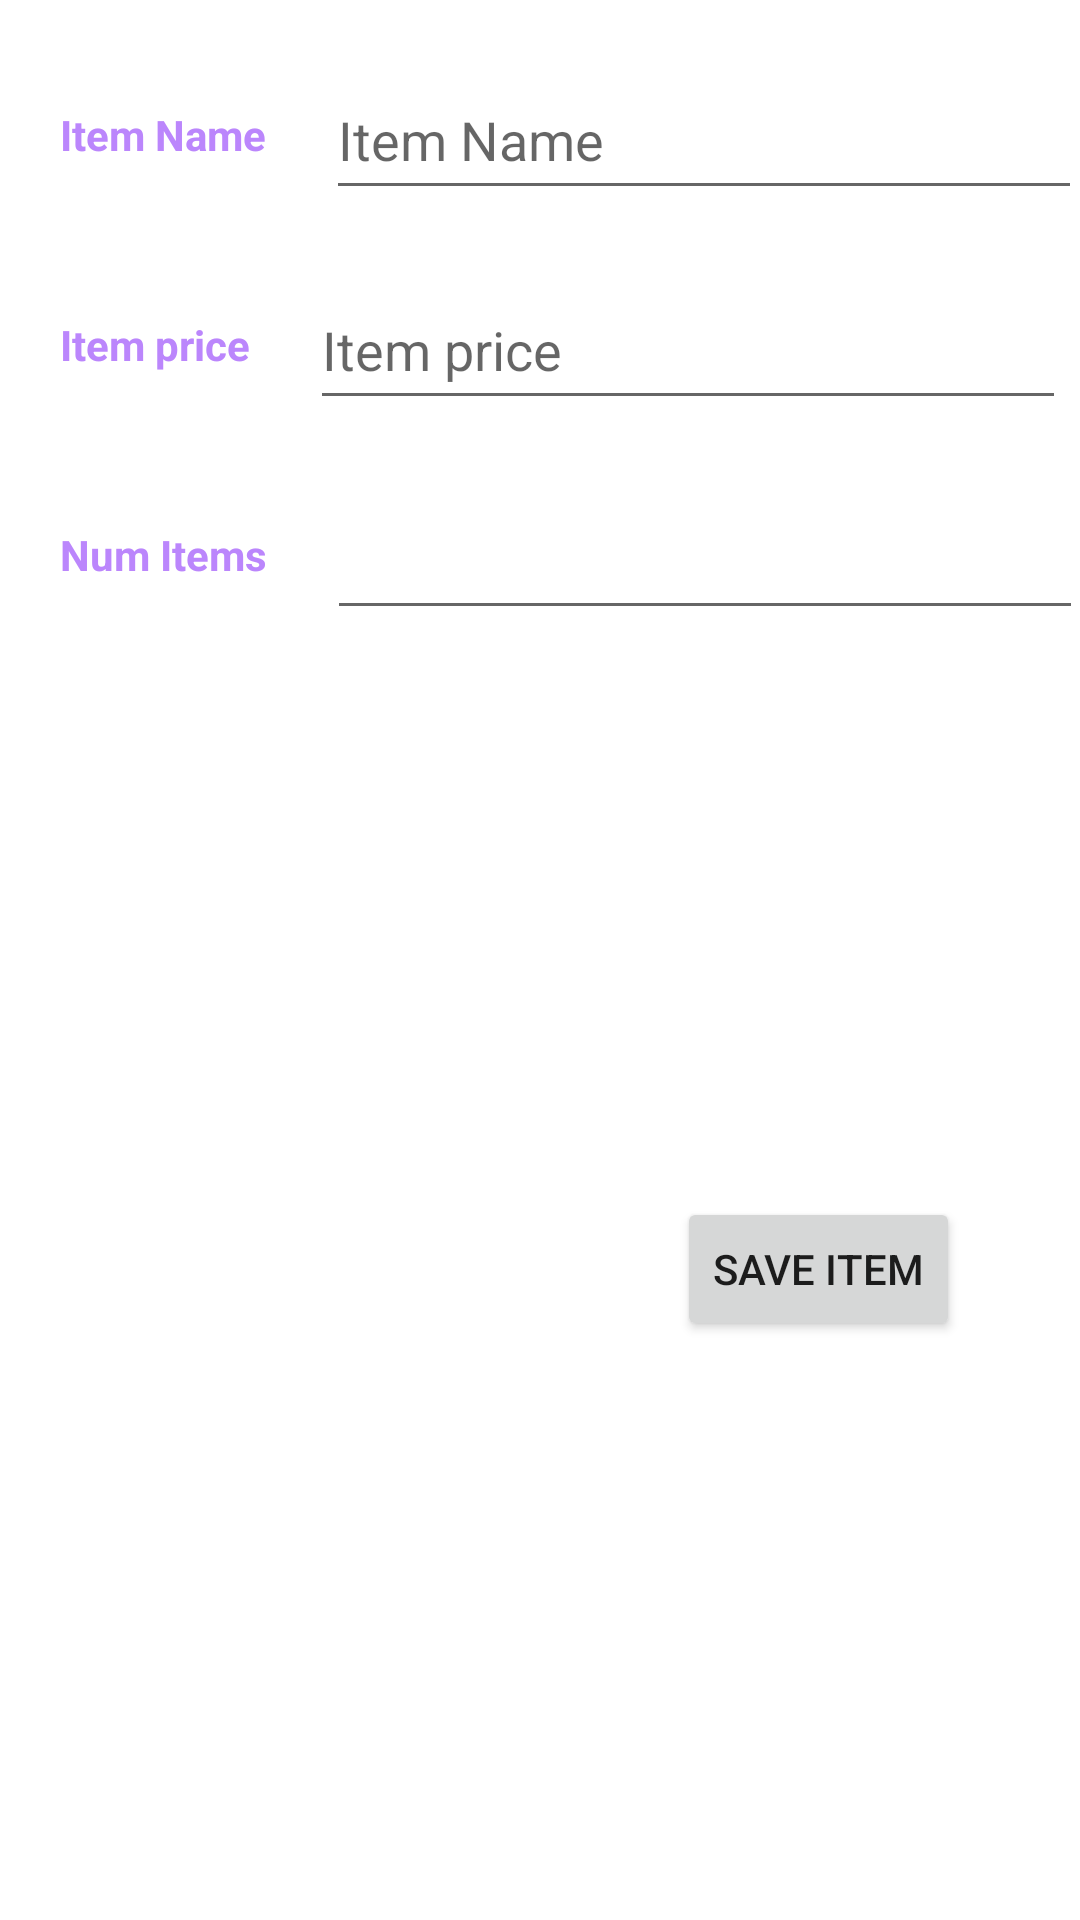

The Android layout XML behind this screen, and the referenced resources:
<!-- AndroidManifest.xml: application theme Theme.ShoppingAppTest -->
<!-- res/layout/update_shopping_list.xml -->
<?xml version="1.0" encoding="utf-8"?>
<androidx.constraintlayout.widget.ConstraintLayout xmlns:android="http://schemas.android.com/apk/res/android"
    android:layout_width="match_parent"
    android:layout_height="wrap_content"
    xmlns:app="http://schemas.android.com/apk/res-auto">
    <TextView
        android:id="@+id/itemsTextView"
        android:layout_width="wrap_content"
        android:layout_height="50dp"
        android:layout_marginTop="20dp"
        android:textColor="@color/purple_200"
        android:text="Item Name"
        android:textSize="14dp"
        android:textStyle="bold"
        android:gravity="center"
        android:layout_marginStart="20dp"
        app:layout_constraintTop_toTopOf="parent"
        app:layout_constraintStart_toStartOf="parent"
         />
    <EditText
        android:id="@+id/itemShoppingList"
        android:layout_width="wrap_content"
        android:layout_height="50dp"
        android:inputType="text"
        android:hint="Item Name"
        android:ems="12"
        android:layout_marginStart="20dp"
        app:layout_constraintStart_toEndOf="@+id/itemsTextView"
        app:layout_constraintTop_toTopOf="@+id/itemsTextView"
        />
    <TextView
        android:id="@+id/priceTextView"
        android:layout_width="wrap_content"
        android:layout_height="50dp"
        android:layout_marginTop="20dp"
        android:text="Item price"
        android:textColor="@color/purple_200"
        android:layout_marginStart="20dp"
        android:textSize="14dp"
        android:gravity="center"
        android:textStyle="bold"
        app:layout_constraintTop_toBottomOf="@+id/itemsTextView"
        app:layout_constraintStart_toStartOf="parent"
        />
    <EditText
        android:id="@+id/priceShoppingList"
        android:layout_width="wrap_content"
        android:layout_height="50dp"
        android:layout_marginStart="20dp"
        android:layout_marginTop="20dp"
        android:ems="12"
        android:hint="Item price"
        android:inputType="numberDecimal"
        app:layout_constraintStart_toEndOf="@+id/priceTextView"
        app:layout_constraintTop_toBottomOf="@+id/itemsTextView" />
    <TextView
        android:id="@+id/NumitemsTextView"
        android:layout_width="wrap_content"
        android:layout_height="50dp"
        android:layout_marginTop="20dp"
        android:textColor="@color/purple_200"
        android:layout_marginStart="20dp"
        android:text="Num Items"
        android:textSize="14dp"
        android:textStyle="bold"
        android:gravity="center"
        app:layout_constraintStart_toStartOf="parent"
        android:layout_marginEnd="5dp"
        app:layout_constraintTop_toBottomOf="@+id/priceTextView"
        />

    <EditText
        android:id="@+id/numberOfItems"
        android:layout_width="wrap_content"
        android:layout_height="50dp"
        android:layout_marginStart="20dp"
        android:layout_marginTop="20dp"
        android:ems="12"
        android:inputType="number"
        app:layout_constraintStart_toEndOf="@+id/NumitemsTextView"
        app:layout_constraintTop_toBottomOf="@+id/priceTextView"
         />
    <Button
        android:id="@+id/saveItems"
        android:layout_width="wrap_content"
        android:layout_height="wrap_content"
        android:layout_marginTop="16dp"
        android:text="save Item"
        android:layout_marginEnd="40dp"
        android:layout_marginBottom="20dp"
        app:layout_constraintHorizontal_bias="0.388"
        app:layout_constraintTop_toBottomOf="@+id/NumitemsTextView"
        app:layout_constraintEnd_toEndOf="parent"
        app:layout_constraintBottom_toBottomOf="parent"
        />

</androidx.constraintlayout.widget.ConstraintLayout>
<!-- resources referenced by this layout -->
<resources>
  <color name="purple_200">#FFBB86FC</color>
  <style name="Theme.ShoppingAppTest" parent="Theme.MaterialComponents.DayNight.NoActionBar">
          
          <item name="colorPrimary">#00BCD4</item>
          <item name="colorPrimaryVariant">#E388F3</item>
          <item name="colorOnPrimary">@color/white</item>
          
          <item name="colorSecondary">@color/teal_200</item>
          <item name="colorSecondaryVariant">@color/teal_700</item>
          <item name="colorOnSecondary">@color/purple_200</item>
          
          <item name="android:statusBarColor" tools:targetApi="l">?attr/colorPrimaryVariant</item>
          
      </style>
  <color name="white">#FFFFFFFF</color>
  <color name="teal_200">#FF03DAC5</color>
  <color name="teal_700">#FF018786</color>
</resources>
